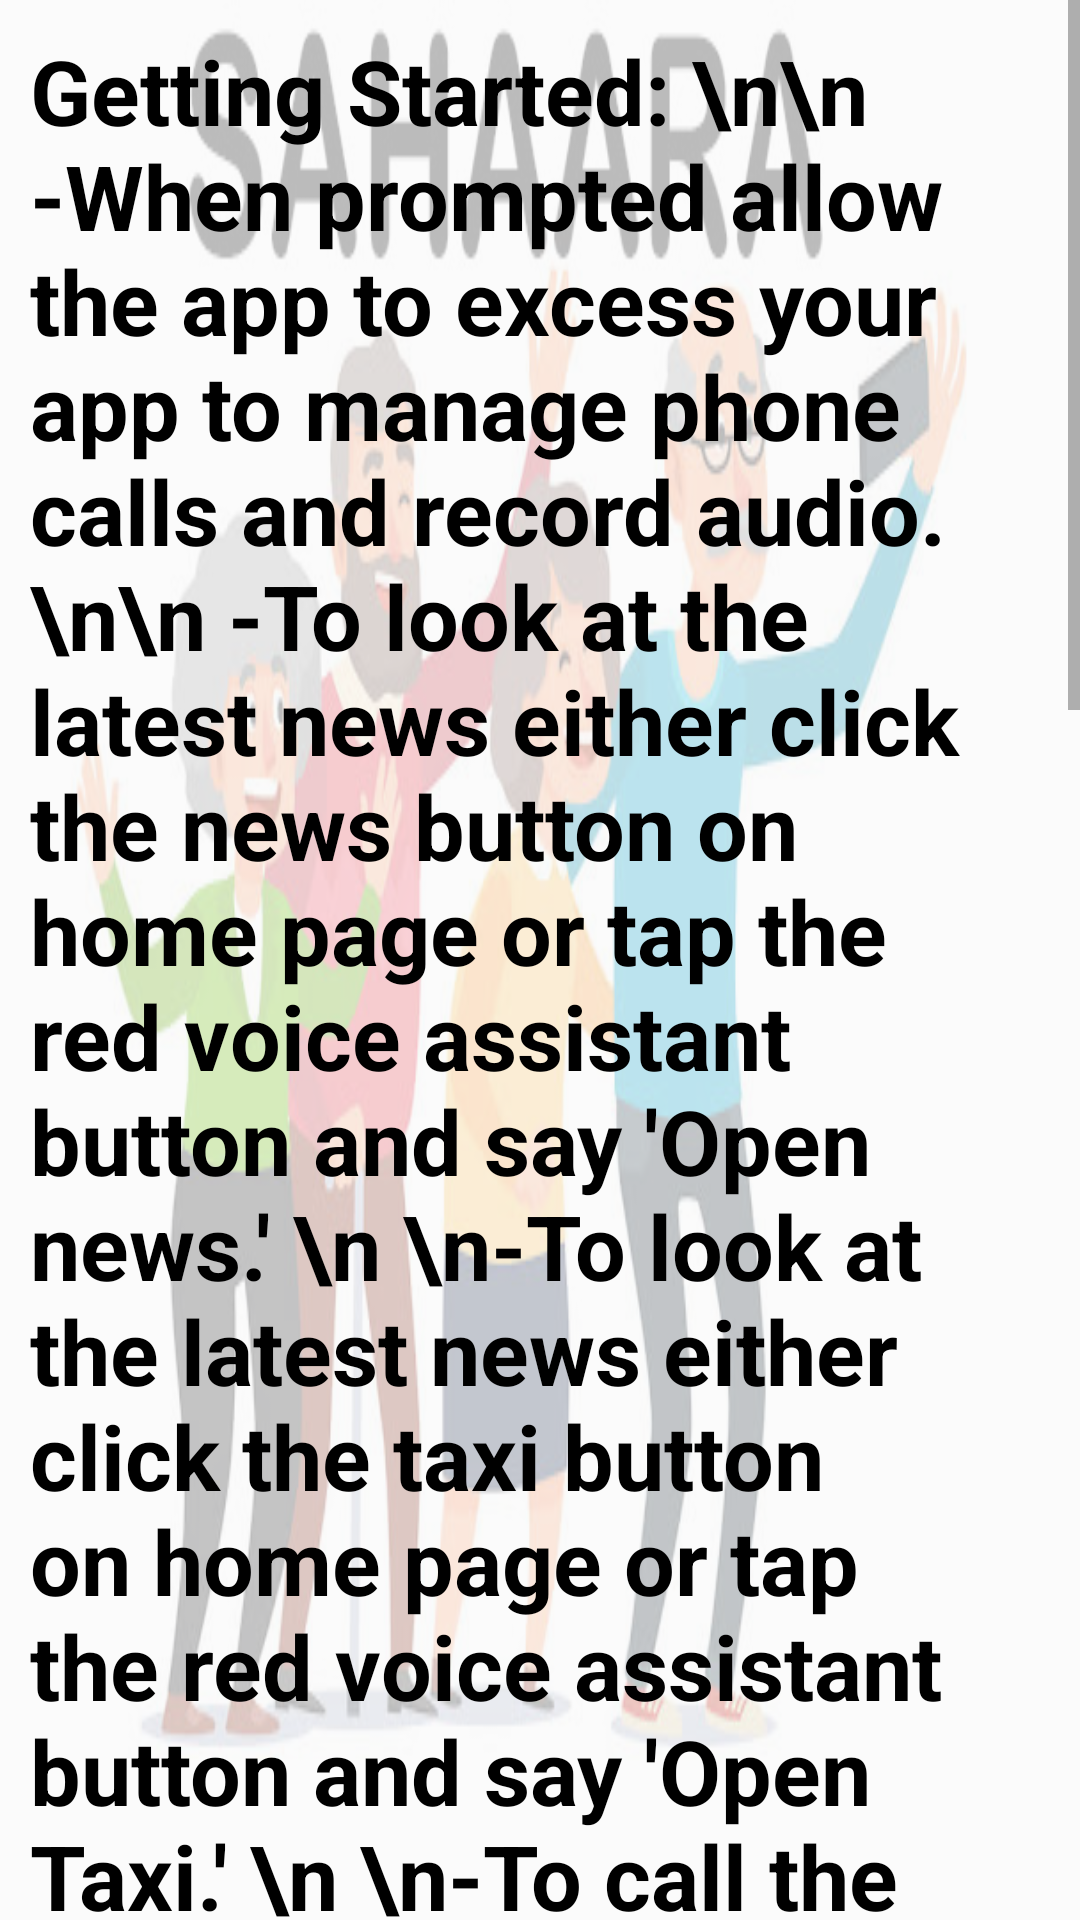

Here is an Android app screen rendered from its layout file. Give the layout XML and the strings, colors and styles it references.
<!-- AndroidManifest.xml: application theme AppTheme -->
<!-- res/layout/activity_settings.xml -->
<?xml version="1.0" encoding="utf-8"?>
<android.support.constraint.ConstraintLayout xmlns:android="http://schemas.android.com/apk/res/android"
    xmlns:app="http://schemas.android.com/apk/res-auto"
    xmlns:tools="http://schemas.android.com/tools"
    android:layout_width="match_parent"
    android:layout_height="match_parent"
    tools:context=".Settings"

   >
    <ImageView
        android:layout_width="match_parent"
        android:layout_height="match_parent"
        android:background="@drawable/logo"
        android:alpha="0.25"/>
    <ScrollView
        android:layout_width="match_parent"
        android:layout_height="match_parent">
        <TextView
            android:layout_width="match_parent"
            android:layout_height="wrap_content"
            android:textSize="30sp"
            android:paddingTop="10dp"
            android:paddingRight="10dp"
            android:paddingLeft="10dp"
            android:textStyle="bold"
            android:textColor="#000"

            android:text=          "Getting Started: \n\n -When prompted allow the app to excess your app to manage phone calls and record audio.
\n\n -To look at the latest news either click the news button on home page or tap the red voice assistant button and say 'Open news.' \n
\n-To look at the latest news either click the taxi button on home page or tap the red voice assistant button and say 'Open Taxi.' \n
\n-To call the emergency numbers like police,caretaker(which is saved as the name you want ),helpline etc click the Call button on home page or tap the red voice assistant button and say 'Call -----.' \n
\n-To see videos  either click the YouTube button on home page or tap the red voice assistant button and say 'Open YouTube' \n
\n-To videocall either click the Video Call button on home page  which will open a window in which enter the number you want to videocall or or tap the red voice assistant button and say 'video' which will videocall to your emergency contact/caretaker\n
\n- Times of India, Goolge-Duo,ola are all the prerequisite for this app or else while clicking on the icon will open the webpage of the icon being clicked"/>
    </ScrollView>

</android.support.constraint.ConstraintLayout>
<!-- resources referenced by this layout -->
<resources>
  <!-- drawable logo: jpg bitmap (drawable, 64191 bytes) -->
  <style name="AppTheme" parent="Theme.AppCompat.Light.NoActionBar">
          
          <item name="colorPrimary">@color/colorPrimary</item>
          <item name="colorPrimaryDark">@color/colorPrimaryDark</item>
          <item name="colorAccent">#fff</item>
  
  
  
          <item name="android:navigationBarColor">@android:color/transparent</item>
          <item name="android:windowTranslucentStatus">false</item>
  
          <item name="android:statusBarColor">#fff</item>
          <item name="android:windowLightStatusBar">true</item>
      </style>
  <!-- not gathered from this repository: default colours our renderer supplied (Android Studio template values) -->
  <color name="colorPrimary">#FF6200EE</color>
  <color name="colorPrimaryDark">#FF3700B3</color>
</resources>
